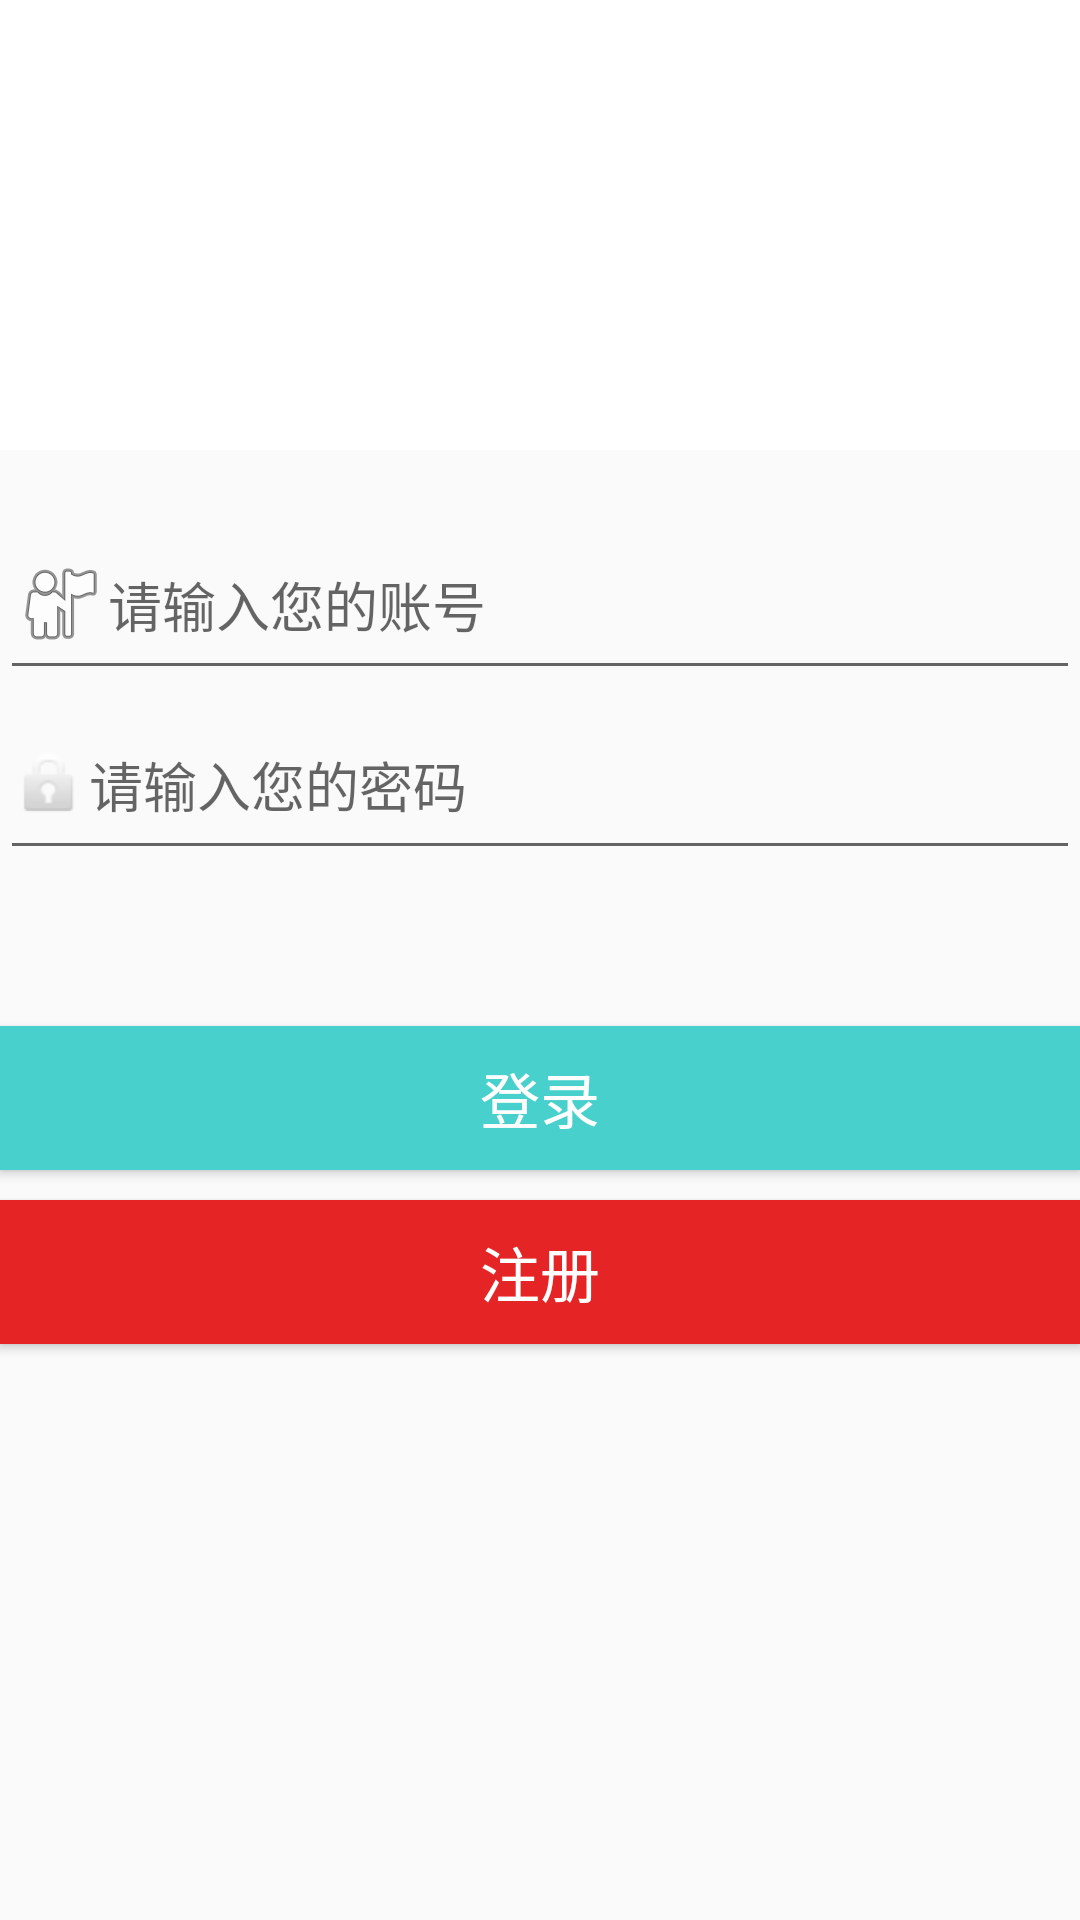

This screen was rendered from an Android layout file. Write that file and the resources it references.
<!-- AndroidManifest.xml: application theme AppTheme -->
<!-- res/layout/activity_sign_in.xml -->
<?xml version="1.0" encoding="utf-8"?>
<RelativeLayout xmlns:android="http://schemas.android.com/apk/res/android"
    xmlns:tools="http://schemas.android.com/tools"
    android:layout_width="match_parent"
    android:layout_height="match_parent">

    <RelativeLayout
        android:id="@+id/login_view"
        android:layout_width="400dp"
        android:layout_height="800dp"
        android:layout_centerInParent="true">

        <Button
            android:id="@+id/login_btn_register"
            android:layout_width="fill_parent"
            android:layout_height="wrap_content"
            android:layout_alignParentLeft="true"
            android:layout_alignParentStart="true"
            android:layout_below="@+id/login_btn_login"
            android:layout_marginTop="10dp"
            android:background="#e52525"
            android:text="注册"
            android:textColor="#ffffff"
            android:textSize="20dp" />

        <Button
            android:id="@+id/login_btn_login"
            android:layout_width="fill_parent"
            android:layout_height="wrap_content"
            android:layout_alignParentLeft="true"
            android:layout_alignParentStart="true"
            android:layout_below="@+id/login_edit_pwd"
            android:layout_marginTop="52dp"
            android:background="?attr/colorPrimary"
            android:text="登录"
            android:textColor="#ffffff"
            android:textSize="20dp" />

        <ImageView
            android:id="@+id/logo"
            android:layout_width="300dp"
            android:layout_height="150dp"
            android:layout_alignParentEnd="true"
            android:layout_alignParentLeft="true"
            android:layout_alignParentRight="true"
            android:layout_alignParentStart="true"
            android:layout_alignParentTop="true"
            android:layout_alignWithParentIfMissing="false"
            android:background="#ffffff"
            android:src="@drawable/brand" />

        <EditText
            android:id="@+id/login_edit_account"
            android:layout_width="400dp"
            android:layout_height="60dp"
            android:layout_alignParentLeft="true"
            android:layout_alignParentStart="true"
            android:layout_below="@+id/logo"
            android:layout_marginTop="20dp"
            android:drawableLeft="@android:drawable/ic_menu_myplaces"
            android:hint="请输入您的账号"
            android:inputType="textPersonName" />

        <EditText
            android:id="@+id/login_edit_pwd"
            android:layout_width="400dp"
            android:layout_height="60dp"
            android:layout_alignParentLeft="true"
            android:layout_alignParentStart="true"
            android:layout_below="@+id/login_edit_account"
            android:drawableLeft="@android:drawable/ic_lock_idle_lock"
            android:ems="10"
            android:hint="请输入您的密码"
            android:inputType="textPassword" />



        
            
            
            
            
            
            
            
            
            

        
            
            
            
            
            
            
            
            
    </RelativeLayout>

    <RelativeLayout
        android:id="@+id/login_success_view"
        android:layout_width="fill_parent"
        android:layout_height="wrap_content"
        android:layout_centerInParent="true"
        android:layout_marginLeft="15.0px"
        android:layout_marginRight="15.0px"
        android:layout_marginTop="62.0px"
        android:background="#ff3f3f3f"
        android:paddingBottom="10.0px"
        android:paddingTop="21.0px"
        android:visibility="gone">

        <TextView
            android:id="@+id/login_success_show"
            android:layout_width="wrap_content"
            android:layout_height="wrap_content"
            android:layout_centerInParent="true"
            android:textColor="#ff3f3f3f"
            android:textSize="20.0dip" />
    </RelativeLayout>

</RelativeLayout>
<!-- resources referenced by this layout -->
<resources>
  <style name="AppTheme" parent="Theme.AppCompat.Light.NoActionBar">
          
          <item name="colorPrimary">@color/colorPrimary</item>
          <item name="colorPrimaryDark">@color/colorPrimaryDark</item>
          <item name="colorAccent">@color/colorAccent</item>
      </style>
  <color name="colorPrimary">#48D1CC</color>
  <color name="colorPrimaryDark">#48D1CC</color>
  <color name="colorAccent">#FF4081</color>
</resources>
